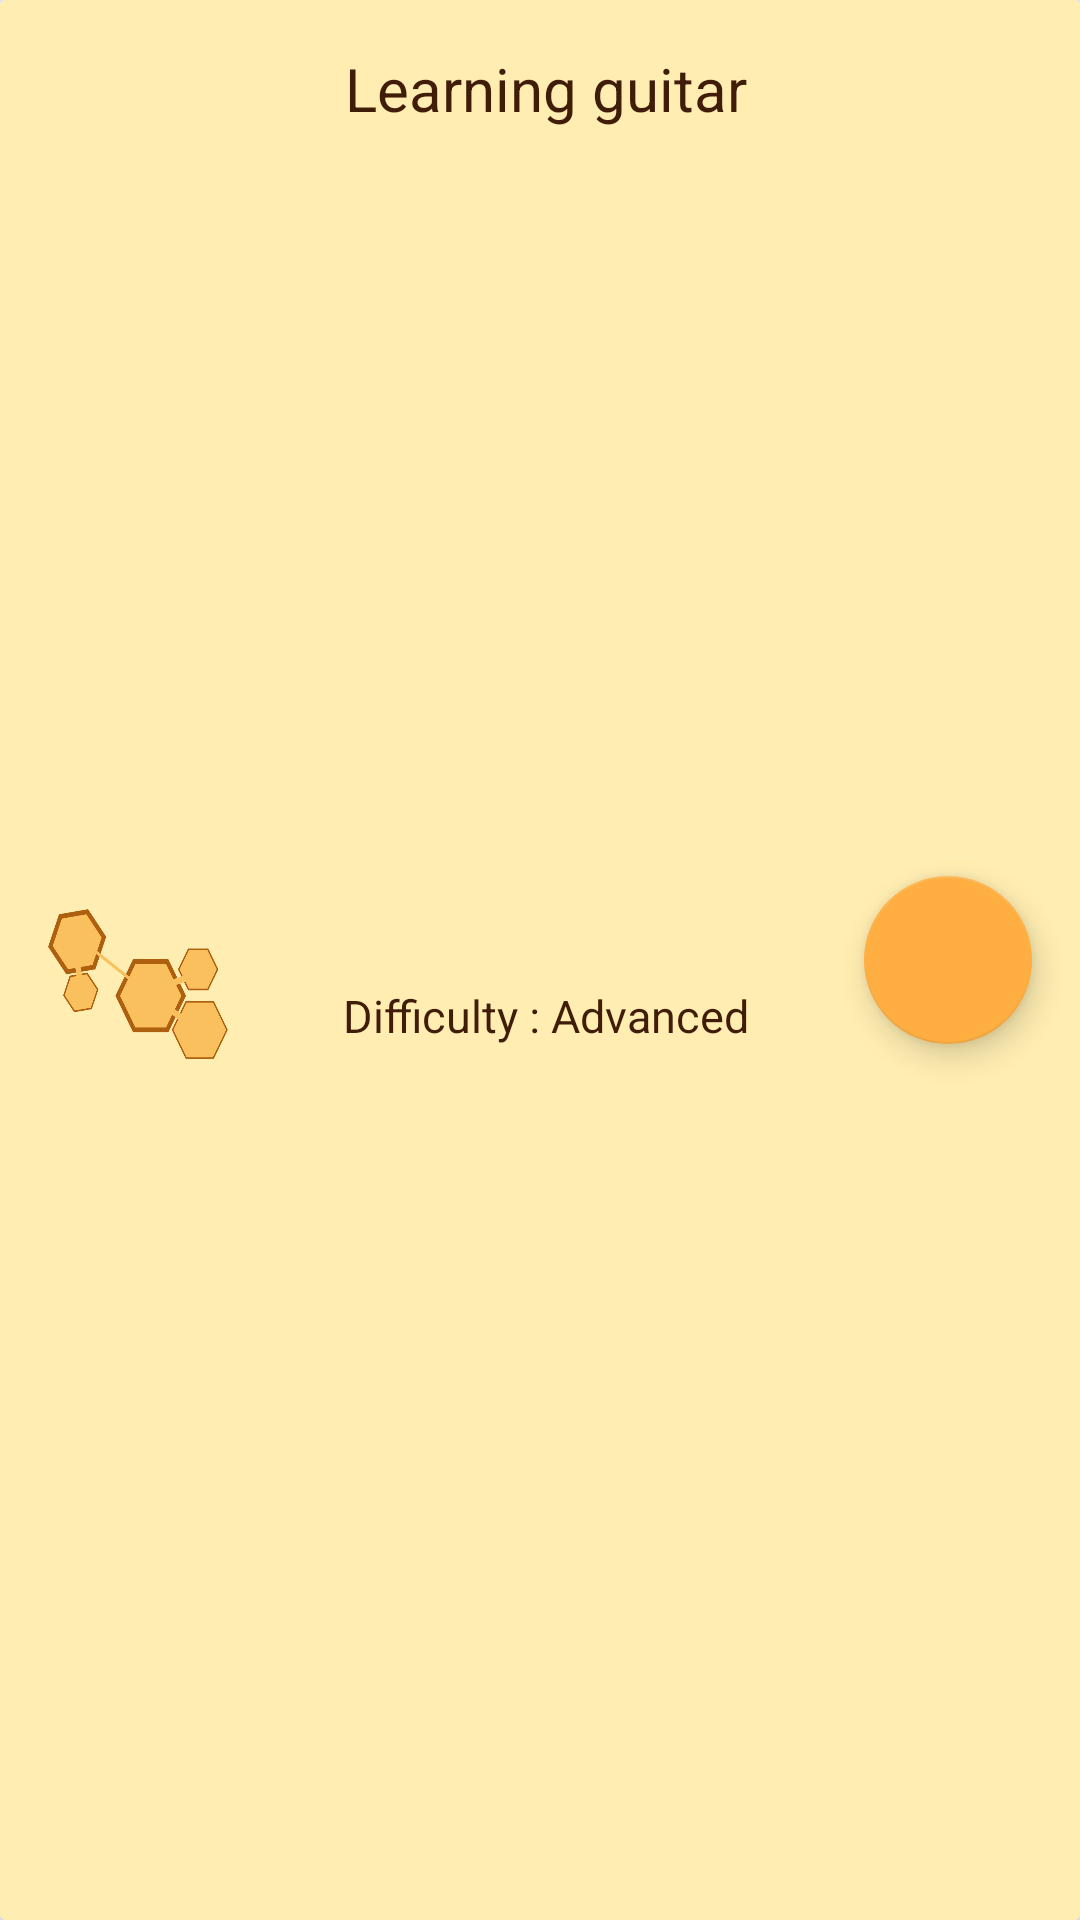

Here is an Android app screen rendered from its layout file. Give the layout XML and the strings, colors and styles it references.
<!-- AndroidManifest.xml: application theme AppTheme -->
<!-- res/layout/list_user_profile.xml -->
<?xml version="1.0" encoding="utf-8"?>
<androidx.cardview.widget.CardView xmlns:android="http://schemas.android.com/apk/res/android"
xmlns:app="http://schemas.android.com/apk/res-auto"
xmlns:tools="http://schemas.android.com/tools"
android:layout_width="match_parent"
android:layout_height="wrap_content"
app:cardElevation="10dp"
    >

<androidx.constraintlayout.widget.ConstraintLayout
    android:layout_width="match_parent"
    android:layout_height="match_parent"
    android:background="#ffedb1"
    >

    <TextView
        android:id="@+id/skill_title_list"
        android:layout_width="wrap_content"
        android:layout_height="wrap_content"
        android:layout_marginTop="16dp"
        android:text="Learning guitar"
        android:textColor="@color/textColor"
        android:textSize="20sp"
        app:layout_constraintEnd_toStartOf="@+id/add_skill_user_profile"
        app:layout_constraintStart_toEndOf="@+id/user_picture_list"
        app:layout_constraintTop_toTopOf="parent" />

    <ImageView
        android:id="@+id/user_picture_list"
        android:layout_width="60dp"
        android:layout_height="50dp"
        android:layout_marginStart="16dp"
        android:layout_marginTop="16dp"
        android:scaleType="fitXY"
        app:layout_constraintBottom_toBottomOf="parent"
        app:layout_constraintStart_toStartOf="parent"
        app:layout_constraintTop_toTopOf="parent"
        app:srcCompat="@drawable/logo" />

    <TextView
        android:id="@+id/difficulty_value_list"
        android:layout_width="wrap_content"
        android:layout_height="wrap_content"
        android:layout_marginTop="10dp"
        android:layout_marginBottom="16dp"
        android:text="Difficulty : Advanced"
        android:textColor="@color/textColor"
        android:textSize="15sp"
        app:layout_constraintBottom_toBottomOf="parent"
        app:layout_constraintEnd_toStartOf="@+id/add_skill_user_profile"
        app:layout_constraintStart_toEndOf="@+id/user_picture_list"
        app:layout_constraintTop_toBottomOf="@+id/skill_title_list" />

    <com.google.android.material.floatingactionbutton.FloatingActionButton
        android:id="@+id/add_skill_user_profile"
        android:layout_width="wrap_content"
        android:layout_height="wrap_content"
        android:layout_marginTop="16dp"
        android:layout_marginEnd="16dp"
        android:layout_marginBottom="16dp"
        android:clickable="true"
        app:layout_constraintBottom_toBottomOf="parent"
        app:layout_constraintEnd_toEndOf="parent"
        app:layout_constraintTop_toTopOf="parent"
        app:srcCompat="@drawable/ic_add_black_24dp" />
</androidx.constraintlayout.widget.ConstraintLayout>

</androidx.cardview.widget.CardView>
<!-- resources referenced by this layout -->
<resources>
  <color name="textColor">#401d09</color>
  <!-- drawable logo: png bitmap (drawable, 16674 bytes) -->
  <style name="AppTheme" parent="Theme.AppCompat.Light.NoActionBar">
          
          <item name="colorPrimary">@color/colorPrimary</item>
          <item name="colorPrimaryDark">@color/colorPrimaryDark</item>
          <item name="colorAccent">#ffae42</item>
      </style>
  <color name="colorPrimary">#008577</color>
  <color name="colorPrimaryDark">#00574B</color>
</resources>
